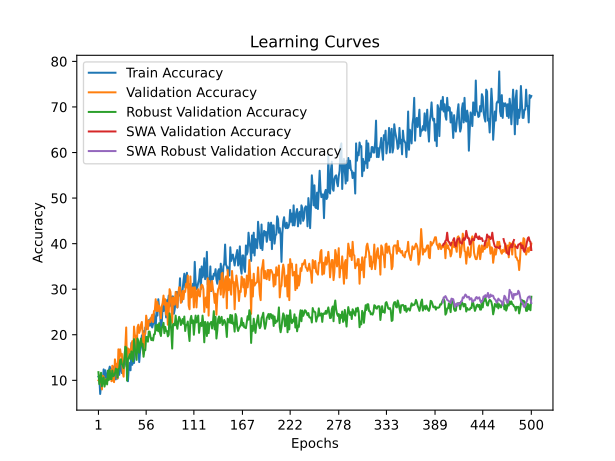

Source data for this figure (header and first rows):
time; train_accuracy; train_loss; valid_accuracy; valid_loss; valid_accuracy_robust; valid_accuracy_swa; valid_accuracy_robust_swa
23,1229; 10,8000; 2,5015; 10,0000; 2,3182; 11,7931; 10,0000; 11,7931
41,5117; 10,6000; 2,4069; 9,8000; 2,3194; 9,1724; 9,8000; 9,1724
53,9350; 7,0000; 2,4255; 10,2000; 2,3303; 10,2759; 10,2000; 10,2759
66,6163; 9,0000; 2,4061; 9,8000; 2,3300; 11,6552; 9,8000; 11,6552
78,6509; 9,6000; 2,3911; 8,0000; 2,3269; 8,6897; 8,0000; 8,6897
96,9456; 9,8000; 2,3907; 11,0000; 2,5329; 10,0690; 11,0000; 10,0690
112,8461; 12,4000; 2,3646; 10,8000; 4,1624; 10,6207; 10,8000; 10,6207
124,7182; 9,2000; 2,4518; 9,4000; 7,9327; 8,6207; 9,4000; 8,6207
141,8058; 12,2000; 2,5147; 10,2000; 11,0011; 9,6552; 10,2000; 9,6552
164,3165; 10,4000; 2,6550; 10,2000; 7,5316; 10,2069; 10,2000; 10,2069
184,1872; 10,6000; 2,5565; 9,8000; 7,3274; 9,1034; 9,8000; 9,1034
198,2097; 12,0000; 2,4529; 10,0000; 6,8169; 12,1379; 10,0000; 12,1379
211,7696; 12,2000; 2,4574; 11,6000; 8,4051; 10,0690; 11,6000; 10,0690
232,0992; 13,0000; 2,5458; 11,4000; 4,0809; 12,2069; 11,4000; 12,2069
243,9491; 12,6000; 2,5528; 12,2000; 5,8980; 10,2759; 12,2000; 10,2759
257,0315; 12,4000; 2,8335; 9,8000; 6,3901; 10,2759; 9,8000; 10,2759
277,2365; 12,2000; 2,9433; 13,2000; 7,6825; 12,1379; 13,2000; 12,1379
291,8154; 10,2000; 3,1332; 10,0000; 6,2780; 10,8966; 10,0000; 10,8966
305,0396; 13,0000; 2,8245; 9,6000; 6,0328; 11,0345; 9,6000; 11,0345
320,2191; 13,2000; 2,7236; 14,6000; 6,1895; 11,5172; 14,6000; 11,5172
334,1816; 10,2000; 2,7306; 13,4000; 5,0135; 12,5517; 13,4000; 12,5517
351,0083; 13,2000; 2,7636; 13,6000; 3,5035; 12,4138; 13,6000; 12,4138
364,2167; 10,4000; 2,8430; 10,4000; 3,2702; 10,6207; 10,4000; 10,6207
386,2388; 13,8000; 2,7801; 16,8000; 3,4064; 12,4828; 16,8000; 12,4828
398,9190; 11,2000; 2,7048; 14,0000; 2,6612; 12,6207; 14,0000; 12,6207
410,6320; 13,8000; 2,5315; 16,8000; 2,6008; 14,4138; 16,8000; 14,4138
428,1346; 12,6000; 2,5593; 15,4000; 2,7739; 14,6207; 15,4000; 14,6207
443,0906; 11,6000; 2,5038; 15,8000; 2,7972; 13,5172; 15,8000; 13,5172
455,1073; 13,4000; 2,6349; 11,8000; 2,6762; 13,3103; 11,8000; 13,3103
467,0795; 14,2000; 2,5961; 10,8000; 2,9302; 12,6897; 10,8000; 12,6897
484,2624; 13,0000; 2,6606; 15,0000; 15,3253; 14,9655; 15,0000; 14,9655
496,5157; 13,8000; 2,6233; 17,4000; 29,6254; 17,3793; 17,4000; 17,3793
522,6527; 16,0000; 2,4824; 21,6000; 7,8283; 17,1724; 21,6000; 17,1724
534,5613; 14,0000; 2,4772; 12,2000; 2,4809; 9,9310; 12,2000; 9,9310
553,5672; 9,8000; 2,5298; 17,0000; 2,3336; 14,5517; 17,0000; 14,5517
568,1697; 12,8000; 2,6061; 16,0000; 2,3562; 14,9655; 16,0000; 14,9655
580,2060; 13,8000; 2,4989; 16,8000; 2,3333; 15,7241; 16,8000; 15,7241
594,6800; 12,2000; 2,4293; 15,8000; 2,8748; 14,6207; 15,8000; 14,6207
607,9508; 18,2000; 2,4369; 17,6000; 6,8208; 16,3448; 17,6000; 16,3448
642,9290; 13,4000; 2,4172; 18,6000; 2,1943; 15,7241; 18,6000; 15,7241
655,1859; 14,4000; 2,3532; 14,8000; 2,2930; 14,1379; 14,8000; 14,1379
673,3893; 13,8000; 2,3270; 21,8000; 2,2785; 19,0345; 21,8000; 19,0345
686,1351; 16,0000; 2,3437; 19,8000; 2,3162; 16,9655; 19,8000; 16,9655
703,6348; 18,6000; 2,2939; 19,8000; 3,1273; 16,2069; 19,8000; 16,2069
719,3930; 16,0000; 2,3255; 16,4000; 4,2713; 14,4828; 16,4000; 14,4828
731,6272; 17,6000; 2,2962; 21,6000; 16,1937; 19,1724; 21,6000; 19,1724
758,5492; 17,6000; 2,3309; 22,2000; 12,2340; 18,6207; 22,2000; 18,6207
770,2074; 14,0000; 2,3368; 20,4000; 5,2978; 16,0690; 20,4000; 16,0690
783,3548; 16,4000; 2,3066; 21,0000; 2,7761; 17,5172; 21,0000; 17,5172
799,5736; 17,2000; 2,2753; 22,2000; 2,2283; 19,1724; 22,2000; 19,1724
814,0935; 19,8000; 2,3114; 22,8000; 2,2210; 17,5862; 22,8000; 17,5862
824,9955; 20,0000; 2,2537; 20,6000; 2,4232; 18,0000; 20,6000; 18,0000
874,1811; 20,8000; 2,2626; 15,8000; 2,5781; 15,1724; 15,8000; 15,1724
886,5055; 18,6000; 2,2820; 20,2000; 2,4182; 16,6897; 20,2000; 16,6897
899,0278; 21,6000; 2,2606; 20,2000; 2,2190; 16,6207; 20,2000; 16,6207
910,6995; 21,2000; 2,2504; 24,2000; 2,0921; 19,5172; 24,2000; 19,5172
922,8157; 22,2000; 2,2399; 23,0000; 2,1959; 19,5172; 23,0000; 19,5172
938,0183; 22,2000; 2,2488; 21,2000; 2,2872; 18,4828; 21,2000; 18,4828
950,1876; 23,2000; 2,2103; 23,0000; 2,5052; 20,6897; 23,0000; 20,6897
962,4859; 22,0000; 2,2322; 23,2000; 4,0746; 20,6897; 23,2000; 20,6897
... 440 more rows
